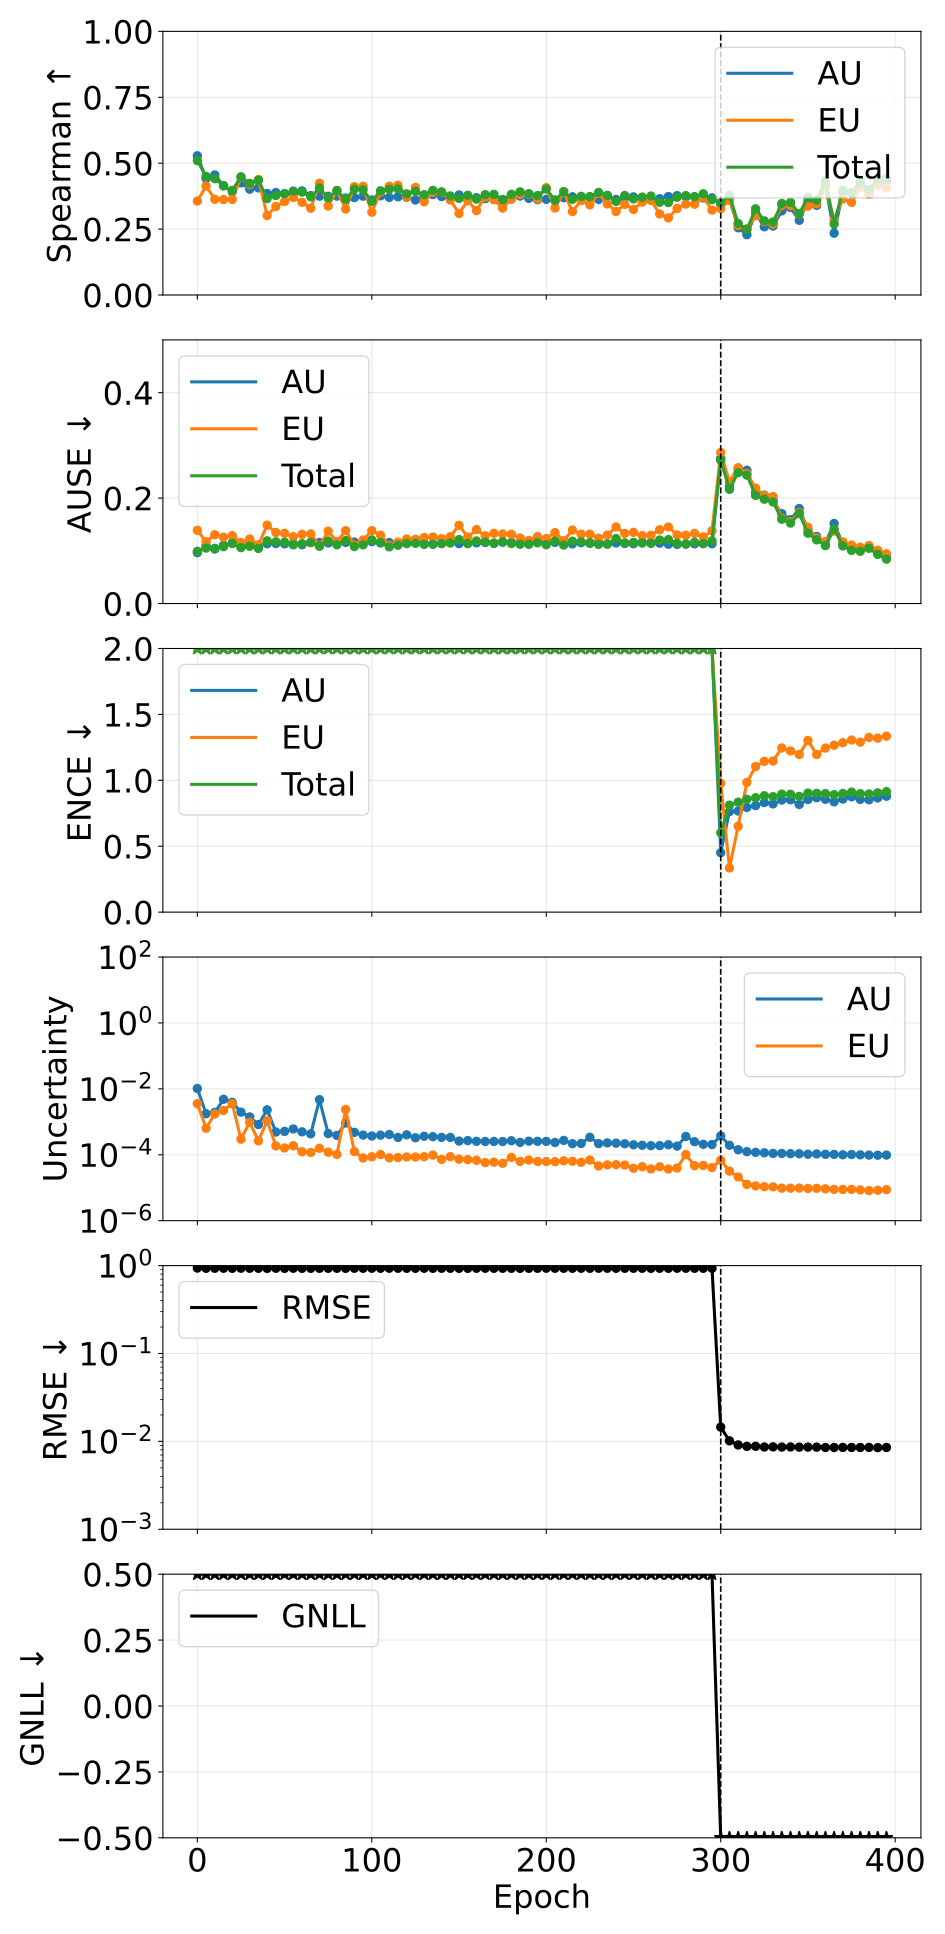

The table this chart was drawn from, first rows:
phase, source_epoch, epoch, pearson_aleatoric, pearson_epistemic, pearson_total, spearman_aleatoric, spearman_epistemic, spearman_total, ause_aleatoric, ause_epistemic, ause_total, ence_aleatoric, ence_epistemic, ence_total, magnitude_aleatoric, magnitude_epistemic, magnitude_total, rmse_e_atom, nll_energy
pretrain, 0, 0, 0.2679, 0.2783, 0.2802, 0.5279, 0.3566, 0.5098, 0.09659, 0.1389, 0.09897, 167.1, 561.8, 119.4, 0.01026, 0.003564, 0.01382, 0.9386, 59.39
pretrain, 5, 5, 0.19, 0.2917, 0.2157, 0.4422, 0.4134, 0.4499, 0.1101, 0.1173, 0.1052, 1714, 3445, 1074, 0.001758, 0.0006402, 0.002398, 0.9326, 541.4
pretrain, 10, 10, 0.1818, 0.1476, 0.1635, 0.4553, 0.363, 0.4412, 0.1034, 0.1305, 0.1047, 2998, 7921, 2065, 0.001935, 0.001731, 0.003666, 0.9331, 1040
pretrain, 15, 15, 0.1469, 0.1453, 0.1465, 0.4145, 0.3622, 0.4142, 0.1105, 0.1259, 0.1079, 3627, 9692, 2480, 0.004822, 0.002206, 0.007028, 0.9337, 1249
pretrain, 20, 20, 0.1565, 0.1494, 0.1531, 0.3913, 0.3623, 0.3965, 0.1148, 0.1288, 0.114, 5105, 11093, 3273, 0.003904, 0.003559, 0.007463, 0.9319, 1653
pretrain, 25, 25, 0.2107, 0.2341, 0.213, 0.4254, 0.4472, 0.4481, 0.1085, 0.1156, 0.1061, 5608, 13819, 3765, 0.001968, 0.0002977, 0.002265, 0.9337, 1904
pretrain, 30, 30, 0.1513, 0.09947, 0.1267, 0.4013, 0.4188, 0.4233, 0.1113, 0.1225, 0.1087, 6323, 14911, 4178, 0.001407, 0.000971, 0.002378, 0.9334, 2111
pretrain, 35, 35, 0.1992, 0.2653, 0.2254, 0.4063, 0.4382, 0.435, 0.1098, 0.1115, 0.1045, 7049, 17469, 4687, 0.0008264, 0.0002655, 0.001092, 0.9322, 2366
pretrain, 40, 40, 0.2197, 0.1414, 0.2119, 0.385, 0.3017, 0.3659, 0.1134, 0.1486, 0.1189, 6703, 13996, 4272, 0.002304, 0.001075, 0.003378, 0.9302, 2153
pretrain, 45, 45, 0.1116, 0.1539, 0.149, 0.3887, 0.3358, 0.3774, 0.1139, 0.1349, 0.1171, 8776, 18920, 5676, 0.0004902, 0.0001864, 0.0006766, 0.9335, 2867
pretrain, 50, 50, 0.08207, 0.2818, 0.116, 0.3845, 0.3545, 0.384, 0.1132, 0.1333, 0.1162, 8436, 18572, 5484, 0.0005131, 0.000161, 0.0006741, 0.931, 2768
pretrain, 55, 55, 0.07483, 0.2462, 0.1035, 0.3841, 0.3699, 0.3944, 0.1134, 0.1267, 0.1113, 8225, 15110, 5002, 0.000607, 0.0001884, 0.0007954, 0.9334, 2521
pretrain, 60, 60, 0.08721, 0.2189, 0.1046, 0.3947, 0.3516, 0.3906, 0.1116, 0.1313, 0.1136, 9496, 24496, 6445, 0.0004967, 0.0001235, 0.0006203, 0.9317, 3258
pretrain, 65, 65, 0.08829, 0.2014, 0.1046, 0.377, 0.3291, 0.3726, 0.1156, 0.132, 0.116, 10655, 22006, 6726, 0.0004322, 0.0001175, 0.0005497, 0.9318, 3404
pretrain, 70, 70, 0.2019, 0.1777, 0.2019, 0.3748, 0.424, 0.4059, 0.1159, 0.1089, 0.1088, 10257, 22690, 6644, 0.004713, 0.0001573, 0.00487, 0.9324, 3363
pretrain, 75, 75, 0.0719, 0.1583, 0.09178, 0.3744, 0.3375, 0.3685, 0.1149, 0.1372, 0.1187, 12570, 27126, 8110, 0.0004385, 0.0001198, 0.0005583, 0.9323, 4090
pretrain, 80, 80, 0.04807, 0.1584, 0.0614, 0.375, 0.3966, 0.3958, 0.1155, 0.1175, 0.1114, 11321, 26005, 7451, 0.0003864, 0.0001026, 0.000489, 0.9329, 3764
pretrain, 85, 85, -0.004713, -0.01576, -0.01585, 0.3675, 0.3261, 0.363, 0.116, 0.1382, 0.1194, 10885, 21624, 6796, 0.0009221, 0.002374, 0.003296, 0.9321, 3444
pretrain, 90, 90, 0.0136, 0.02239, 0.01558, 0.3696, 0.4108, 0.4013, 0.1167, 0.1105, 0.1081, 13458, 23128, 7949, 0.0004802, 0.0001253, 0.0006056, 0.9337, 4030
pretrain, 95, 95, 0.04485, 0.1423, 0.05435, 0.3749, 0.4123, 0.399, 0.1149, 0.1205, 0.1114, 13666, 31451, 8975, 0.0003963, 7.998483128112638e-05, 0.0004762, 0.9332, 4533
pretrain, 100, 100, 0.04795, 0.1926, 0.06141, 0.3605, 0.314, 0.3549, 0.1175, 0.1383, 0.1208, 13975, 32750, 9213, 0.0003712, 8.712246716370373e-05, 0.0004583, 0.9337, 4662
pretrain, 105, 105, 0.0351, 0.1981, 0.05235, 0.376, 0.3903, 0.3953, 0.115, 0.1298, 0.1157, 13586, 26817, 8473, 0.0003942, 0.0001015, 0.0004956, 0.933, 4289
pretrain, 110, 110, 0.1203, 0.1931, 0.1281, 0.3703, 0.4126, 0.4011, 0.1157, 0.1102, 0.1075, 15215, 31997, 9637, 0.0004129, 8.085907055551616e-05, 0.0004938, 0.934, 4878
pretrain, 115, 115, 0.04412, 0.1979, 0.05626, 0.3725, 0.4161, 0.4022, 0.1147, 0.1164, 0.1106, 15355, 29365, 9501, 0.0003364, 8.217860977899818e-05, 0.0004186, 0.9332, 4804
pretrain, 120, 120, 0.1264, 0.2439, 0.1386, 0.3707, 0.372, 0.3837, 0.1153, 0.1224, 0.1137, 16816, 34444, 10609, 0.0004028, 8.581841536450838e-05, 0.0004886, 0.9331, 5368
pretrain, 125, 125, 0.0335, 0.07481, 0.0427, 0.3603, 0.4079, 0.3931, 0.1179, 0.1219, 0.1142, 14773, 29728, 9265, 0.0003286, 8.577408058320089e-05, 0.0004143, 0.9324, 4688
pretrain, 130, 130, 0.1049, 0.1548, 0.1175, 0.3758, 0.3535, 0.3806, 0.1142, 0.1253, 0.1122, 16597, 37089, 10794, 0.0003649, 8.732639285772165e-05, 0.0004522, 0.9338, 5456
pretrain, 135, 135, 0.06793, 0.2698, 0.09406, 0.3808, 0.3899, 0.3968, 0.1129, 0.1262, 0.1124, 13138, 31809, 8760, 0.0003544, 9.814866250540035e-05, 0.0004525, 0.9325, 4420
pretrain, 140, 140, 0.07519, 0.1438, 0.08402, 0.3733, 0.3899, 0.3911, 0.1148, 0.1231, 0.1136, 18176, 40945, 11861, 0.0003371, 7.235577831908131e-05, 0.0004094, 0.9335, 5992
pretrain, 145, 145, 0.07339, 0.2314, 0.09773, 0.3644, 0.3605, 0.3758, 0.1162, 0.1268, 0.1148, 18751, 35222, 11513, 0.0003361, 8.792718640656858e-05, 0.000424, 0.933, 5820
pretrain, 150, 150, 0.04867, 0.1641, 0.05986, 0.3794, 0.3092, 0.3664, 0.1137, 0.1484, 0.1214, 17949, 32017, 10823, 0.0002605, 7.356400199653308e-05, 0.000334, 0.9317, 5465
pretrain, 155, 155, 0.06114, 0.227, 0.0758, 0.3714, 0.3579, 0.3785, 0.1147, 0.1262, 0.1136, 19488, 36824, 12047, 0.0002694, 7.159280185742318e-05, 0.000341, 0.9321, 6084
pretrain, 160, 160, 0.03674, 0.1613, 0.04682, 0.3691, 0.3201, 0.3636, 0.1151, 0.1402, 0.1187, 20285, 34442, 11981, 0.0002564, 6.815192108260817e-05, 0.0003245, 0.9333, 6056
pretrain, 165, 165, 0.03512, 0.1175, 0.04254, 0.3655, 0.3719, 0.3806, 0.116, 0.1286, 0.1164, 22030, 44594, 13898, 0.0002535, 5.7950127349295144e-05, 0.0003115, 0.9336, 7033
pretrain, 170, 170, 0.03331, 0.1826, 0.04166, 0.3716, 0.3611, 0.382, 0.114, 0.1332, 0.1148, 20430, 39946, 12724, 0.0002538, 5.9832345880386126e-05, 0.0003136, 0.9317, 6435
pretrain, 175, 175, 0.03294, 0.1392, 0.03931, 0.3622, 0.3297, 0.3613, 0.1163, 0.1319, 0.1173, 20999, 46594, 13704, 0.0002524, 5.5062198615326e-05, 0.0003075, 0.933, 6937
pretrain, 180, 180, 0.03999, 0.2245, 0.06636, 0.3638, 0.3646, 0.3818, 0.1158, 0.1313, 0.1138, 21773, 43944, 13661, 0.0002667, 8.346841218535701e-05, 0.0003501, 0.9325, 6892
pretrain, 185, 185, 0.0352, 0.2162, 0.04903, 0.3752, 0.3814, 0.3912, 0.1139, 0.1243, 0.1124, 21299, 48254, 13896, 0.0002377, 6.299521104398309e-05, 0.0003007, 0.9312, 7025
pretrain, 190, 190, 0.05372, 0.2979, 0.07424, 0.3664, 0.3825, 0.3841, 0.115, 0.1196, 0.1124, 21284, 43280, 13360, 0.0002589, 6.933064941335942e-05, 0.0003282, 0.9322, 6754
pretrain, 195, 195, 0.03751, 0.1479, 0.04676, 0.3617, 0.3646, 0.377, 0.1162, 0.1269, 0.1151, 23216, 44657, 14320, 0.0002561, 6.288606202851952e-05, 0.000319, 0.9327, 7245
pretrain, 200, 200, 0.02442, 0.1783, 0.03463, 0.3629, 0.4069, 0.4019, 0.1157, 0.1234, 0.1116, 24555, 40134, 14078, 0.0002546, 6.218945970447294e-05, 0.0003167, 0.9343, 7137
pretrain, 205, 205, 0.03411, 0.1782, 0.04994, 0.3604, 0.3299, 0.3593, 0.116, 0.1346, 0.1185, 27033, 58513, 17441, 0.0002363, 6.156895929500479e-05, 0.0002979, 0.9327, 8813
pretrain, 210, 210, 0.01341, 0.2131, 0.02647, 0.3689, 0.3916, 0.392, 0.1141, 0.1192, 0.111, 28713, 54722, 17693, 0.0002734, 6.549679354578756e-05, 0.0003389, 0.933, 8953
pretrain, 215, 215, 0.0307, 0.034, 0.03538, 0.3726, 0.3165, 0.3632, 0.1131, 0.1393, 0.1182, 30891, 53017, 18400, 0.0002173, 6.370125077512512e-05, 0.000281, 0.9328, 9300
pretrain, 220, 220, 0.02654, 0.06473, 0.03335, 0.3652, 0.3581, 0.3742, 0.1154, 0.1317, 0.1169, 26137, 57809, 16913, 0.0002208, 5.910055088165791e-05, 0.0002799, 0.9336, 8552
pretrain, 225, 225, 0.0887, 0.0811, 0.09049, 0.3703, 0.3419, 0.3734, 0.1143, 0.1316, 0.1155, 31026, 57414, 18822, 0.0003395, 6.928350852202243e-05, 0.0004088, 0.9329, 9529
pretrain, 230, 230, 0.02201, 0.1629, 0.0306, 0.3625, 0.3855, 0.3892, 0.1158, 0.1239, 0.1121, 31842, 61613, 19674, 0.0002187, 4.5627524885026104e-05, 0.0002644, 0.9336, 9958
pretrain, 235, 235, 0.02222, 0.05203, 0.02561, 0.376, 0.3454, 0.3779, 0.1129, 0.1299, 0.113, 31996, 65948, 20297, 0.0002289, 4.9268784033813516e-05, 0.0002782, 0.9338, 10265
pretrain, 240, 240, 0.02273, 0.1553, 0.03033, 0.3625, 0.3166, 0.3548, 0.115, 0.1454, 0.1233, 31285, 52390, 18412, 0.0002252, 5.005012618921683e-05, 0.0002753, 0.9328, 9325
pretrain, 245, 245, 0.02537, 0.1179, 0.03232, 0.3686, 0.3438, 0.3774, 0.1141, 0.1329, 0.1149, 33812, 51443, 19193, 0.0002156, 4.882852787682168e-05, 0.0002644, 0.9324, 9705
pretrain, 250, 250, 0.02691, 0.1236, 0.03269, 0.3721, 0.3246, 0.3645, 0.1134, 0.1351, 0.1161, 35441, 77331, 22946, 0.0002011, 3.8981374413720004e-05, 0.0002401, 0.9336, 11608
pretrain, 255, 255, 0.02726, 0.1348, 0.03564, 0.3602, 0.3526, 0.3714, 0.116, 0.1287, 0.1147, 36718, 67059, 22364, 0.0001947, 4.354495377792773e-05, 0.0002382, 0.9333, 11306
pretrain, 260, 260, 0.02235, 0.09114, 0.02726, 0.3605, 0.3593, 0.3753, 0.1157, 0.1295, 0.1141, 39271, 72361, 23948, 0.000189, 3.71330884400436e-05, 0.0002262, 0.932, 12108
pretrain, 265, 265, 0.03095, 0.08016, 0.03758, 0.3653, 0.3074, 0.3516, 0.1145, 0.1399, 0.1206, 39471, 82457, 25262, 0.0001896, 4.322505345579657e-05, 0.0002328, 0.9337, 12765
pretrain, 270, 270, 0.02422, 0.06763, 0.02781, 0.3736, 0.2924, 0.3506, 0.1125, 0.1452, 0.1213, 42944, 78575, 26063, 0.0002014, 3.695791231494354e-05, 0.0002384, 0.9324, 13188
pretrain, 275, 275, 0.02661, 0.08684, 0.03087, 0.3769, 0.3283, 0.3707, 0.1122, 0.1302, 0.1142, 41043, 69708, 24287, 0.0001835, 3.953365848943804e-05, 0.000223, 0.9338, 12287
pretrain, 280, 280, -0.006434, -0.00644, -0.006467, 0.3727, 0.3447, 0.3769, 0.1132, 0.1295, 0.1126, 44985, 89540, 28134, 0.0003604, 0.0001014, 0.0004618, 0.9334, 14248
pretrain, 285, 285, 0.009273, 0.01322, 0.01, 0.3715, 0.3445, 0.3731, 0.1133, 0.133, 0.1161, 44688, 86848, 27711, 0.0002494, 4.674160079099465e-05, 0.0002961, 0.9331, 14037
pretrain, 290, 290, 0.01387, 0.01576, 0.0152, 0.3678, 0.371, 0.3839, 0.1138, 0.1265, 0.1137, 46010, 74544, 26694, 0.000208, 4.7546616668807925e-05, 0.0002555, 0.9325, 13514
pretrain, 295, 295, 0.01542, 0.04301, 0.01873, 0.3686, 0.3222, 0.3616, 0.1134, 0.1381, 0.1188, 46829, 83735, 28264, 0.0002044, 4.0879029488723976e-05, 0.0002453, 0.9324, 14312
... 20 more rows
